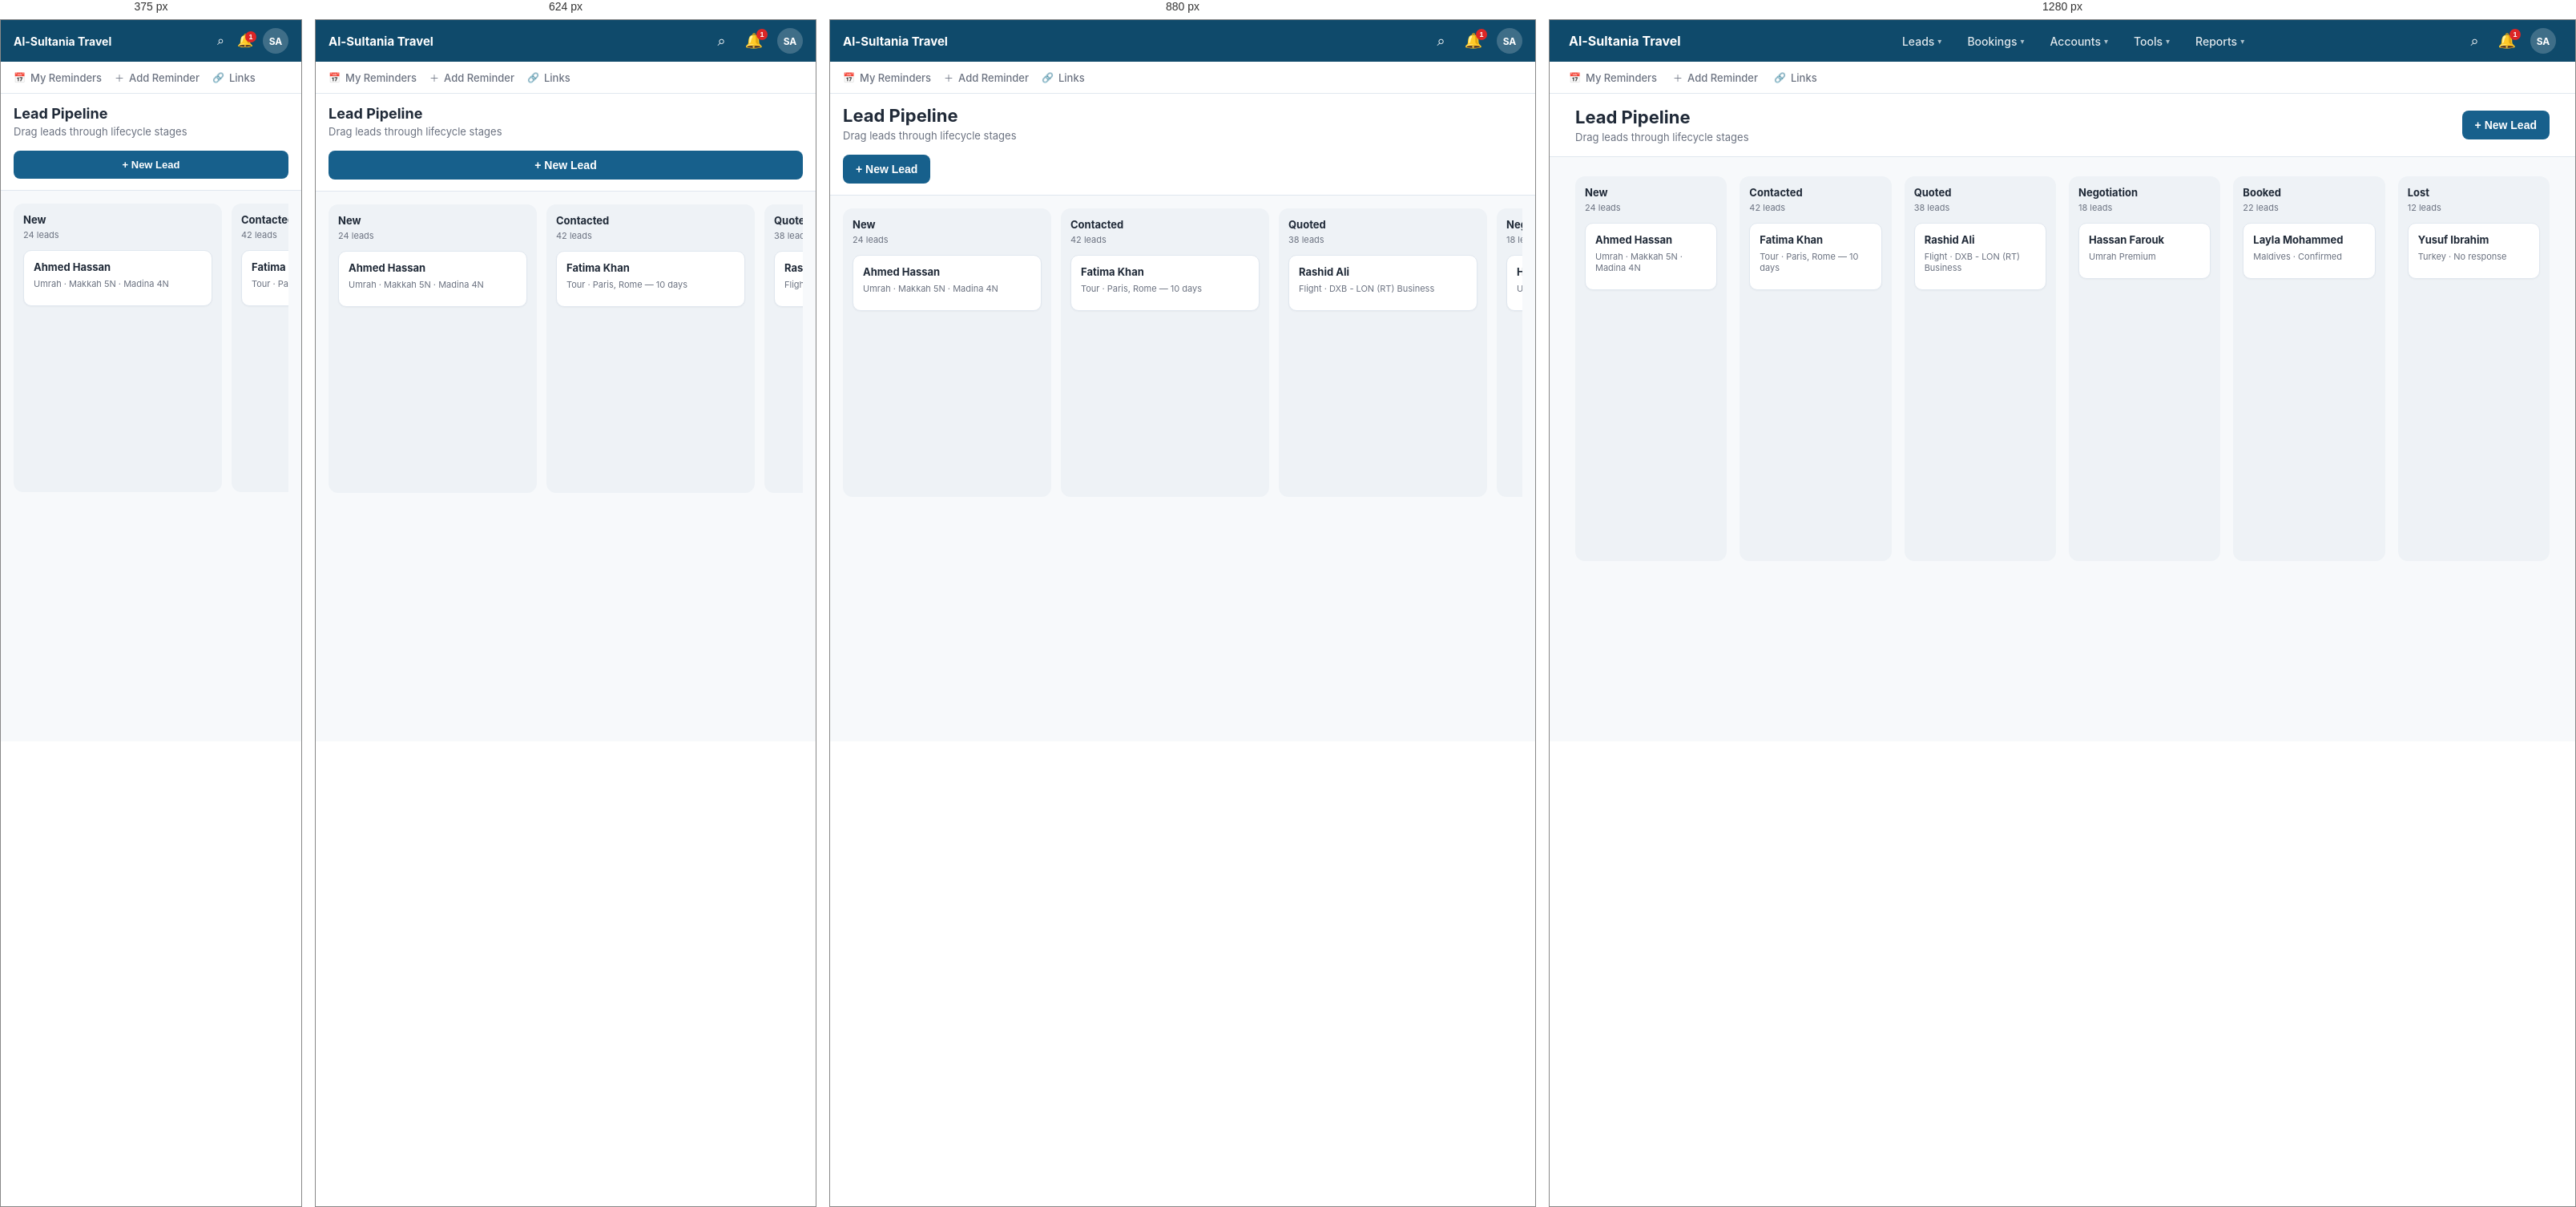
Rendered at 375 px, 624 px, 880 px and 1280 px, left to right.

<!-- file: pipeline.html -->
<!DOCTYPE html>
<html lang="en">
<head>
  <meta charset="UTF-8">
  <meta name="viewport" content="width=device-width, initial-scale=1">
  <title>06 — Lead Pipeline — Alsultania CRM</title>
  <link rel="stylesheet" href="styles.css">
</head>
<body>
  <div class="app-shell app-shell-topnav">
    <header class="top-nav">
  <a href="dashboard.html" class="top-nav-brand">Al-Sultania Travel</a>
  <nav class="top-nav-menu" aria-label="Main">
    <a class="top-nav-link" href="leads-list.html" data-nav="Leads">Leads <span class="nav-caret">▾</span></a>
    <a class="top-nav-link" href="booking-list.html" data-nav="Bookings">Bookings <span class="nav-caret">▾</span></a>
    <a class="top-nav-link" href="customer-list.html" data-nav="Accounts">Accounts <span class="nav-caret">▾</span></a>
    <a class="top-nav-link" href="whatsapp-inbox.html" data-nav="Tools">Tools <span class="nav-caret">▾</span></a>
    <a class="top-nav-link" href="reports-hub.html" data-nav="Reports">Reports <span class="nav-caret">▾</span></a>
  </nav>
  <div class="top-nav-utils">
    <button type="button" class="top-nav-icon-btn" title="Search" aria-label="Search">⌕</button>
    <button type="button" class="top-nav-icon-btn top-nav-notify" title="Notifications" aria-label="Notifications">
      <span class="notify-badge">1</span>🔔
    </button>
    <span class="top-nav-avatar" title="Profile">SA</span>
  </div>
</header>
<nav class="sub-nav" aria-label="Quick links">
  <a href="#" class="sub-nav-item"><span class="sub-nav-icon">📅</span> My Reminders</a>
  <a href="#" class="sub-nav-item"><span class="sub-nav-icon">＋</span> Add Reminder</a>
  <a href="#" class="sub-nav-item"><span class="sub-nav-icon">🔗</span> Links</a>
</nav>
    <div class="main">
      <header class="topbar">
        <div><h2>Lead Pipeline</h2><p>Drag leads through lifecycle stages</p></div>
        <div class="topbar-actions"><button class="btn btn-primary">+ New Lead</button></div>
      </header>
      <div class="content">
        <div class="pipeline">
          <div class="pipeline-col"><h4>New</h4><div class="count">24 leads</div><div class="lead-card" data-href="lead-detail.html"><h5>Ahmed Hassan</h5><p>Umrah · Makkah 5N · Madina 4N</p></div></div>
          <div class="pipeline-col"><h4>Contacted</h4><div class="count">42 leads</div><div class="lead-card" data-href="lead-detail.html"><h5>Fatima Khan</h5><p>Tour · Paris, Rome — 10 days</p></div></div>
          <div class="pipeline-col"><h4>Quoted</h4><div class="count">38 leads</div><div class="lead-card" data-href="lead-detail.html"><h5>Rashid Ali</h5><p>Flight · DXB - LON (RT) Business</p></div></div>
          <div class="pipeline-col"><h4>Negotiation</h4><div class="count">18 leads</div><div class="lead-card" data-href="lead-detail.html"><h5>Hassan Farouk</h5><p>Umrah Premium</p></div></div>
          <div class="pipeline-col"><h4>Booked</h4><div class="count">22 leads</div><div class="lead-card" data-href="lead-detail.html"><h5>Layla Mohammed</h5><p>Maldives · Confirmed</p></div></div>
          <div class="pipeline-col"><h4>Lost</h4><div class="count">12 leads</div><div class="lead-card" data-href="lead-detail.html"><h5>Yusuf Ibrahim</h5><p>Turkey · No response</p></div></div>
        </div>
      </div>
    </div>
  </div>
  <script src="nav.js"></script>
</body>
</html>


/* @media block from styles.css */
@media (max-width: 1200px) {
  .stats-grid { grid-template-columns: repeat(2, 1fr); }
  .module-grid { grid-template-columns: repeat(2, 1fr); }
  .wf-grid-3 { grid-template-columns: repeat(2, 1fr); }
  .pipeline { grid-template-columns: repeat(3, 1fr); }
  .form-grid-4 { grid-template-columns: repeat(2, 1fr); }
}

/* @media block from styles.css */
@media (max-width: 992px) {
  .top-nav {
    flex-wrap: wrap;
    height: auto;
    min-height: 52px;
    padding: 10px 16px;
    gap: 8px 12px;
  }

  .top-nav-menu-toggle { display: inline-flex; }

  .top-nav-brand {
    flex: 1;
    min-width: 0;
    font-size: 15px;
  }

  .top-nav-menu {
    display: none;
    flex: 1 1 100%;
    order: 10;
    flex-direction: column;
    align-items: stretch;
    justify-content: flex-start;
    gap: 0;
    padding-top: 8px;
    border-top: 1px solid rgba(255, 255, 255, 0.12);
  }

  .top-nav.is-menu-open .top-nav-menu { display: flex; }

  .top-nav-list {
    flex-direction: column;
    align-items: stretch;
    width: 100%;
    gap: 0;
  }

  .top-nav-item { width: 100%; }

  .top-nav-trigger,
  .top-nav-link {
    width: 100%;
    justify-content: space-between;
    padding: 12px 14px;
    border-radius: 8px;
  }

  .top-nav-submenu {
    position: static;
    min-width: 0;
    max-height: none;
    margin: 0 0 4px 12px;
    border: none;
    border-left: 2px solid var(--border);
    border-radius: 0;
    box-shadow: none;
    background: var(--bg);
  }

  .top-nav-submenu a { padding: 10px 14px; }

  .sub-nav {
    overflow-x: auto;
    -webkit-overflow-scrolling: touch;
    padding: 0 16px;
    gap: 16px;
    scrollbar-width: none;
  }

  .sub-nav::-webkit-scrollbar { display: none; }

  .sub-nav-item { white-space: nowrap; flex-shrink: 0; }

  .lead-actions-bar {
    padding: 12px 16px;
  }

  .lead-actions-bar-body {
    flex-direction: column;
    align-items: stretch;
  }

  .lead-secondary-actions {
    margin-left: 0;
    width: 100%;
  }

  .lead-notes-body textarea {
    min-height: 180px;
  }

  .page-header,
  .topbar {
    flex-wrap: wrap;
    padding: 14px 16px;
  }

  .topbar-actions {
    width: 100%;
    flex-wrap: wrap;
  }

  .topbar-actions .search-input { flex: 1; min-width: 0; width: auto; }

  .content { padding: 16px; }

  .detail-grid,
  .lead-create-grid,
  .inbox-layout,
  .template-layout,
  .rbac-layout {
    grid-template-columns: 1fr;
  }

  .pipeline {
    display: flex;
    gap: 12px;
    overflow-x: auto;
    -webkit-overflow-scrolling: touch;
    padding-bottom: 8px;
  }

  .pipeline-col {
    flex: 0 0 260px;
    min-height: 360px;
  }

  .login-page { grid-template-columns: 1fr; }

  .login-hero {
    padding: 40px 24px;
    min-height: auto;
  }

  .login-hero h1 { font-size: 28px; }

  .login-form-wrap { padding: 24px 16px; }

  .public-inquiry-header {
    flex-wrap: wrap;
    padding: 14px 16px;
  }

  .public-header-actions { width: 100%; justify-content: flex-end; }

  .public-inquiry-body { padding: 16px; }

  .public-inquiry-grid { grid-template-columns: 1fr !important; }

  .rule-builder {
    grid-template-columns: 1fr;
    gap: 8px;
  }

  .rule-builder .rule-arrow { display: none; }

  .settings-form-grid {
    grid-template-columns: 1fr;
    gap: 4px 0;
  }

  .settings-form-grid dt { margin-top: 12px; }

  .settings-form-grid dt:first-child { margin-top: 0; }

  .wf-grid,
  .wf-grid-3 { grid-template-columns: 1fr; }

  .flow-steps { flex-direction: column; align-items: stretch; }

  .flow-card { width: 100%; }

  .flow-arrow { transform: rotate(90deg); }

  .cover-page { padding: 32px 20px; }

  .cover-page h1 { font-size: 32px; }

  .flow-page { padding: 24px 16px; }

  .flow-header h1 { font-size: 28px; }

  .proto-topbar {
    flex-wrap: wrap;
    padding: 12px 16px;
    gap: 10px;
  }

  .panel { overflow-x: auto; }

  .admin-tabs {
    overflow-x: auto;
    -webkit-overflow-scrolling: touch;
    flex-wrap: nowrap;
    scrollbar-width: none;
  }

  .admin-tabs::-webkit-scrollbar { display: none; }

  .admin-tabs a { white-space: nowrap; flex-shrink: 0; }
}

/* @media block from styles.css */
@media (max-width: 768px) {
  .stats-grid,
  .module-grid,
  .wf-grid-3 { grid-template-columns: 1fr; }

  .form-grid-2,
  .form-grid-3,
  .form-grid-4 { grid-template-columns: 1fr; }

  .page-header h2,
  .topbar h2 { font-size: 18px; }

  .stat-value { font-size: 24px; }

  .info-row {
    grid-template-columns: 1fr;
    gap: 4px;
  }

  .panel-header {
    flex-wrap: wrap;
    padding: 14px 16px;
  }

  .filters { width: 100%; }

  .search-input { width: 100%; }

  .phone-badge { text-align: left; }

  .phone-input-group { flex-direction: column; }

  .phone-input-group select { width: 100%; }

  .inbox-thread-header { flex-direction: column; }

  .inbox-reply { flex-direction: column; }

  .inbox-reply .btn { width: 100%; }

  .topbar-actions .btn { flex: 1; min-width: 120px; }

  .cover-actions { flex-direction: column; }

  .cover-actions .btn { width: 100%; text-align: center; }

  th, td { padding: 10px 12px; }

  .matrix-table { font-size: 12px; }

  .matrix-table .module-name { white-space: normal; }
}

/* @media block from styles.css */
@media (max-width: 480px) {
  .top-nav-brand { font-size: 14px; }

  .top-nav-utils { gap: 8px; }

  .top-nav-icon-btn { font-size: 16px; padding: 4px; }

  .login-hero { padding: 32px 16px; }

  .login-hero h1 { font-size: 24px; }

  .login-card { padding: 24px 20px; }

  .otp-inputs input {
    width: 40px;
    height: 44px;
    font-size: 18px;
  }

  .step-indicator { flex-direction: column; }

  .step-indicator .step { text-align: left; }

  .btn { padding: 10px 14px; font-size: 13px; }

  .topbar-actions .btn { width: 100%; flex: none; }
}